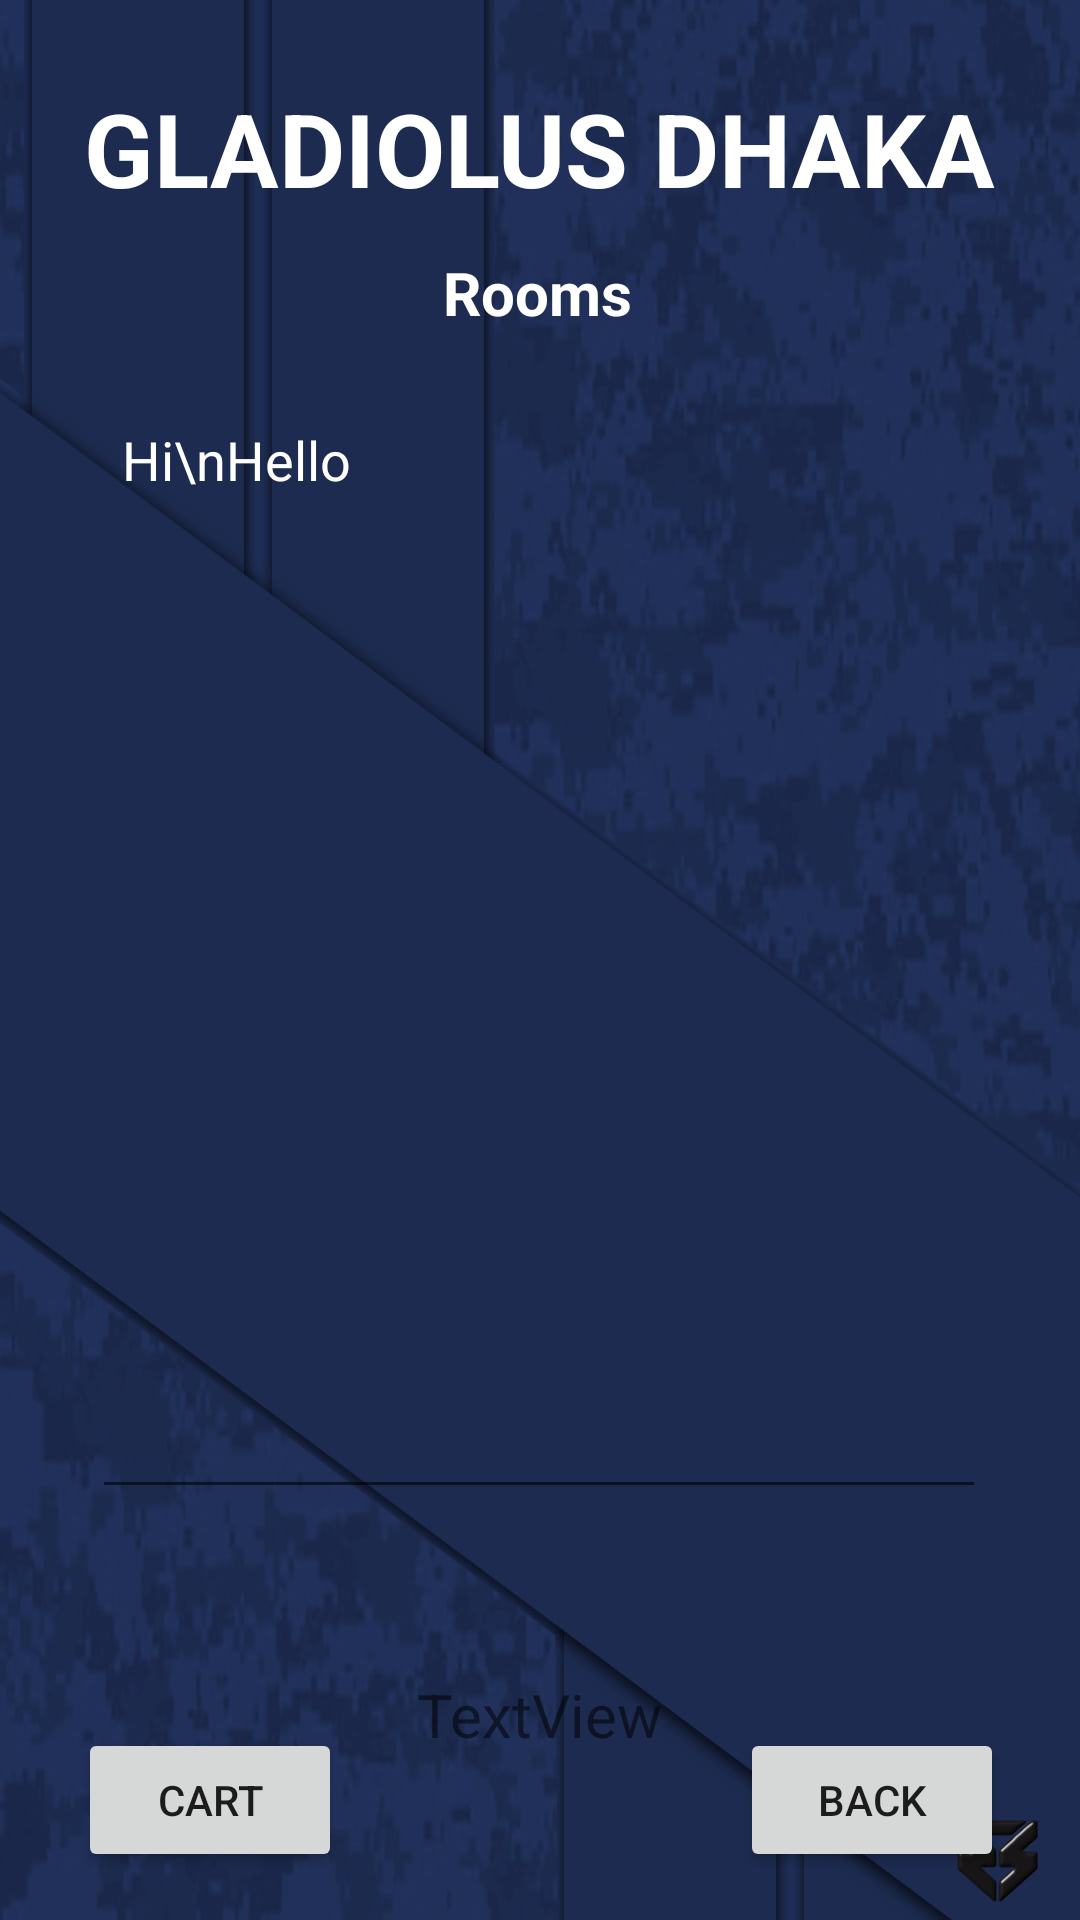

Produce the Android XML layout that renders to this screen, including the resource entries it uses.
<!-- AndroidManifest.xml: application theme Theme.Hostel -->
<!-- res/layout/activity_rooms_more_details.xml -->
<?xml version="1.0" encoding="utf-8"?>
<androidx.constraintlayout.widget.ConstraintLayout xmlns:android="http://schemas.android.com/apk/res/android"
    xmlns:app="http://schemas.android.com/apk/res-auto"
    xmlns:tools="http://schemas.android.com/tools"
    android:layout_width="match_parent"
    android:layout_height="match_parent"
    android:background="@drawable/i7"
    tools:context=".RoomsMoreDetailsActivity">

    <TextView
        android:id="@+id/textView_logo"
        android:layout_width="wrap_content"
        android:layout_height="wrap_content"
        android:textSize="34sp"
        android:textStyle="bold"
        android:text="GLADIOLUS DHAKA"
        android:textColor="#fff"
        app:layout_constraintBottom_toBottomOf="parent"
        app:layout_constraintEnd_toEndOf="parent"
        app:layout_constraintStart_toStartOf="parent"
        app:layout_constraintTop_toTopOf="parent"
        app:layout_constraintVertical_bias="0.045" />

    <TextView
        android:id="@+id/textViewRooms"
        android:layout_width="wrap_content"
        android:layout_height="wrap_content"
        android:layout_marginTop="12dp"
        android:text="Rooms"
        android:textColor="#fff"
        android:textSize="20sp"
        android:textStyle="bold"
        app:layout_constraintEnd_toEndOf="parent"
        app:layout_constraintHorizontal_bias="0.497"
        app:layout_constraintStart_toStartOf="parent"
        app:layout_constraintTop_toBottomOf="@+id/textView_logo" />

    <EditText
        android:id="@+id/editTextRoomsTextMultiLine"
        android:layout_width="298dp"
        android:layout_height="372dp"
        android:layout_marginTop="20dp"
        android:editable="false"
        android:ems="10"
        android:gravity="start|top"
        android:inputType="textMultiLine"
        android:padding="10dp"
        android:text="Hi\nHello"
        android:textColor="@color/white"
        app:layout_constraintEnd_toEndOf="parent"
        app:layout_constraintHorizontal_bias="0.495"
        app:layout_constraintStart_toStartOf="parent"
        app:layout_constraintTop_toBottomOf="@id/textViewRooms"
        tools:ignore="MissingConstraints" />

    <Button
        android:id="@+id/buttonRoomsBack"
        android:layout_width="wrap_content"
        android:layout_height="wrap_content"
        android:text="Back"
        android:layout_marginBottom="16dp"
        app:layout_constraintBottom_toBottomOf="parent"
        app:layout_constraintEnd_toEndOf="parent"
        app:layout_constraintHorizontal_bias="0.907"
        app:layout_constraintStart_toStartOf="parent" />

    <Button
        android:id="@+id/buttonRoomsCart"
        android:layout_width="wrap_content"
        android:layout_height="wrap_content"
        android:layout_marginBottom="16dp"
        android:text="CART"
        app:layout_constraintBottom_toBottomOf="parent"
        app:layout_constraintEnd_toEndOf="parent"
        app:layout_constraintHorizontal_bias="0.095"
        app:layout_constraintStart_toStartOf="parent" />

    <TextView
        android:id="@+id/textViewRoomsTotalCost"
        android:layout_width="wrap_content"
        android:layout_height="wrap_content"
        android:text="TextView"
        android:textSize="20sp"
        app:layout_constraintBottom_toBottomOf="parent"
        app:layout_constraintEnd_toEndOf="parent"
        app:layout_constraintStart_toStartOf="parent"
        app:layout_constraintTop_toBottomOf="@+id/editTextRoomsTextMultiLine" />
</androidx.constraintlayout.widget.ConstraintLayout>
<!-- resources referenced by this layout -->
<resources>
  <!-- drawable i7: jpg bitmap (drawable, 51356 bytes) -->
  <style name="Theme.Hostel" parent="Theme.MaterialComponents.DayNight.NoActionBar">
          
          <item name="colorPrimary">@color/purple_500</item>
          <item name="colorPrimaryVariant">@color/purple_700</item>
          <item name="colorOnPrimary">@color/white</item>
          
          <item name="colorSecondary">@color/teal_200</item>
          <item name="colorSecondaryVariant">@color/teal_700</item>
          <item name="colorOnSecondary">@color/black</item>
          
          <item name="android:statusBarColor">?attr/colorPrimaryVariant</item>
          
      </style>
  <!-- not gathered from this repository: default colours our renderer supplied (Android Studio template values) -->
  <color name="purple_500">#FF6200EE</color>
  <color name="purple_700">#FF3700B3</color>
  <color name="teal_200">#FF03DAC5</color>
  <color name="teal_700">#FF018786</color>
  <color name="black">#FF000000</color>
  <color name="white">#FFFFFFFF</color>
</resources>
